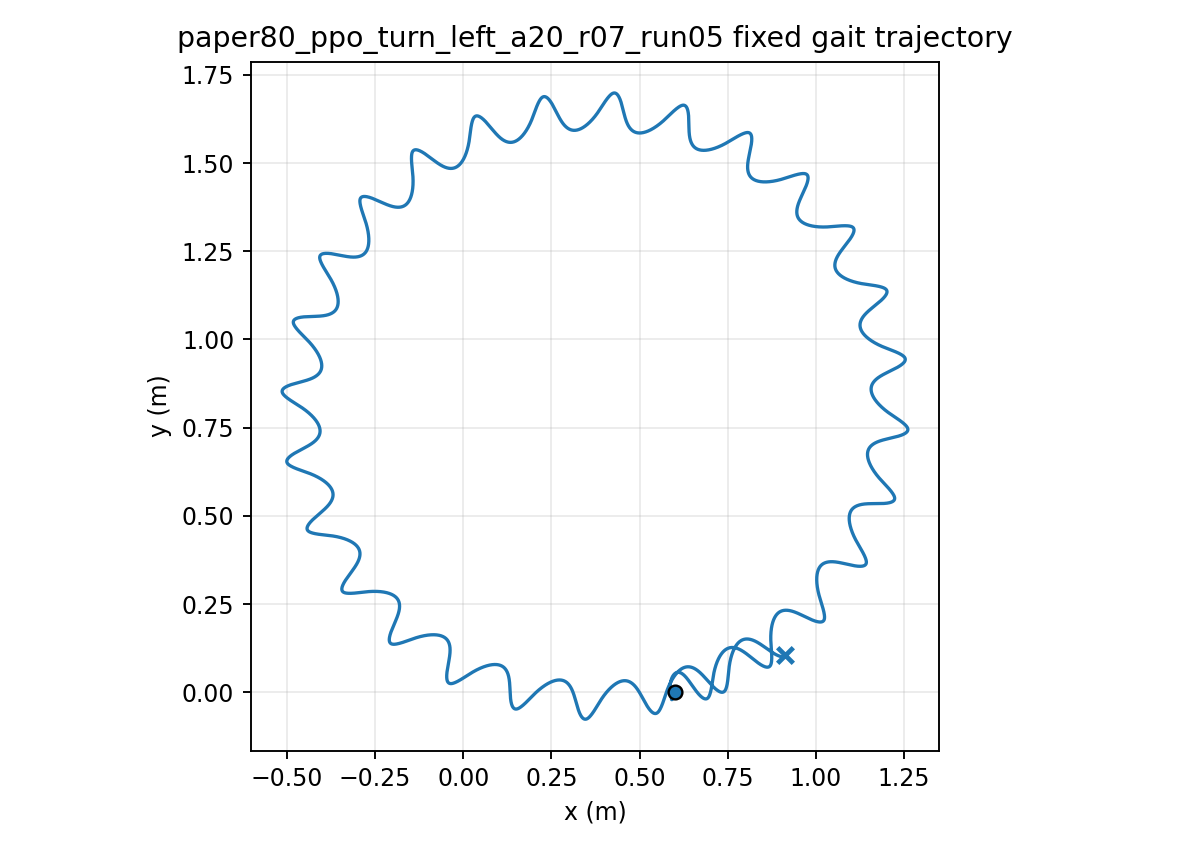

The file beside this chart, header and first rows:
time, x, y, yaw
1.000000000000000021e-03, 5.999999990462748789e-01, -7.375022151701049467e-06, 1.103744806311525233e-04
2.000000000000000042e-03, 5.999999847197541314e-01, -2.935274990967240427e-05, 4.381484028248450614e-04
3.000000000000000062e-03, 5.999999293384841170e-01, -6.554550833887118344e-05, 9.784678939316463799e-04
4.000000000000000083e-03, 5.999997856873153790e-01, -1.155935449180245378e-04, 1.726663926589887309e-03
5.000000000000000104e-03, 5.999994902285203935e-01, -1.791357523274750285e-04, 2.678244230826848718e-03
6.000000000000000125e-03, 5.999989645635150914e-01, -2.558102007823026547e-04, 3.828884972614363461e-03
7.000000000000000146e-03, 5.999981168564845202e-01, -3.452546394109856642e-04, 5.174422294520919507e-03
8.000000000000000167e-03, 5.999968432145073027e-01, -4.471069678368411182e-04, 6.710843808777464461e-03
9.000000000000001055e-03, 5.999950290198968750e-01, -5.610056795374851468e-04, 8.434280125838980458e-03
1.000000000000000194e-02, 5.999925502106536745e-01, -6.865902790617051110e-04, 1.034099649288241010e-02
1.100000000000000283e-02, 5.999892745037547215e-01, -8.235016753538881851e-04, 1.242738460817349039e-02
1.200000000000000372e-02, 5.999850625524835168e-01, -9.713825520288321691e-04, 1.468995467268088828e-02
1.300000000000000461e-02, 5.999797690316133192e-01, -1.129877709658777540e-03, 1.712532774840666572e-02
1.400000000000000550e-02, 5.999732437056186640e-01, -1.298634375987484102e-03, 1.973022848889005587e-02
1.500000000000000638e-02, 5.999653324885707573e-01, -1.477302516359857432e-03, 2.250147818394643978e-02
1.600000000000000727e-02, 5.999558783826627328e-01, -1.665535136527285243e-03, 2.543598812253681021e-02
1.700000000000000816e-02, 5.999447223172715837e-01, -1.862988572882307015e-03, 2.853075340976533175e-02
1.800000000000000905e-02, 5.999317039295872789e-01, -2.069322760689884522e-03, 3.178284719875901915e-02
1.900000000000000994e-02, 5.999166623106243490e-01, -2.284201509117178563e-03, 3.518941528236891464e-02
2.000000000000001082e-02, 5.998994366831702507e-01, -2.507292806933014706e-03, 3.874767097988927184e-02
2.100000000000001171e-02, 5.998798670046676662e-01, -2.738269195914577736e-03, 4.245489020363529126e-02
2.200000000000001260e-02, 5.998577944810918883e-01, -2.976808273556674767e-03, 4.630840651543197128e-02
2.300000000000001349e-02, 5.998330620398489854e-01, -3.222593075557278475e-03, 5.030560657550180170e-02
2.400000000000001438e-02, 5.998055150039185435e-01, -3.475311279825032962e-03, 5.444393011984784148e-02
2.500000000000001527e-02, 5.997750015134308832e-01, -3.734655435695566350e-03, 5.872086732279326038e-02
2.600000000000001615e-02, 5.997413728957392554e-01, -4.000323235287206458e-03, 6.313395453620300468e-02
2.700000000000001704e-02, 5.997044839370101466e-01, -4.272017991678367377e-03, 6.768077193885649323e-02
2.800000000000001793e-02, 5.996641953745714959e-01, -4.549443535222075230e-03, 7.235882143846694703e-02
2.900000000000001882e-02, 5.996203813546023831e-01, -4.832292731310916523e-03, 7.716492502943643472e-02
3.000000000000001971e-02, 5.995729279740629192e-01, -5.120256517573529287e-03, 8.209557326380831355e-02
3.100000000000002059e-02, 5.995217323518267083e-01, -5.413029519696133107e-03, 8.714727819985411406e-02
3.200000000000002148e-02, 5.994667004824955070e-01, -5.710316803032133848e-03, 9.231657573513138426e-02
3.300000000000002237e-02, 5.994077478170638518e-01, -6.011832028259112004e-03, 9.760002791285105062e-02
3.400000000000002326e-02, 5.993447993868724621e-01, -6.317297651430520133e-03, 1.029942252356005061e-01
3.500000000000002415e-02, 5.992777899151765508e-01, -6.626445091537591647e-03, 1.084957894513563781e-01
3.600000000000002504e-02, 5.992066639378272885e-01, -6.939014897375306301e-03, 1.141013764254007051e-01
3.700000000000002592e-02, 5.991313756852973960e-01, -7.254756860576749844e-03, 1.198076790029143357e-01
3.800000000000002681e-02, 5.990518889476711406e-01, -7.573430089435284618e-03, 1.256114298770573123e-01
3.900000000000002770e-02, 5.989681769073291751e-01, -7.894803048900611575e-03, 1.315094044431752984e-01
4.000000000000002859e-02, 5.988802219372403313e-01, -8.218653567757416845e-03, 1.374984236135930737e-01
4.100000000000002948e-02, 5.987880153676057304e-01, -8.544768814267134083e-03, 1.435753565691060829e-01
4.200000000000003036e-02, 5.986915572241271466e-01, -8.872945241807816963e-03, 1.497371234263301654e-01
4.300000000000003125e-02, 5.985908559409968133e-01, -9.202988506249398792e-03, 1.559806978032340363e-01
4.400000000000003214e-02, 5.984859280513428192e-01, -9.534713356968982367e-03, 1.623031092681856136e-01
4.500000000000003303e-02, 5.983767973948709296e-01, -9.867943695894720868e-03, 1.687014465732538659e-01
4.600000000000003392e-02, 5.982634962241493159e-01, -1.020250819001272680e-02, 1.751728116160214399e-01
4.700000000000003481e-02, 5.981460950816155364e-01, -1.053815800904411848e-02, 1.817130511280929672e-01
4.800000000000003569e-02, 5.980246879156182471e-01, -1.087462495567775855e-02, 1.883169157486047351e-01
4.900000000000003658e-02, 5.978993941618859775e-01, -1.121161487498389953e-02, 1.949792394101968751e-01
5.000000000000003747e-02, 5.977703409865727791e-01, -1.154886134520938246e-02, 2.016949463460301073e-01
5.100000000000003836e-02, 5.976376666419437322e-01, -1.188611166076353198e-02, 2.084590577020226931e-01
5.200000000000003925e-02, 5.975015270564214553e-01, -1.222304143779939789e-02, 2.152661077700873393e-01
5.300000000000004013e-02, 5.973621041036617507e-01, -1.255918119088533791e-02, 2.221082248594138386e-01
5.400000000000004102e-02, 5.972196032544627720e-01, -1.289393942047106778e-02, 2.289769239803456924e-01
5.500000000000004191e-02, 5.970742405161277855e-01, -1.322675856311777975e-02, 2.358638838310184727e-01
5.600000000000004280e-02, 5.969262414020678476e-01, -1.355710888031319561e-02, 2.427609577818124198e-01
5.700000000000004369e-02, 5.967758401323735029e-01, -1.388448258207047870e-02, 2.496601841819000578e-01
5.800000000000004458e-02, 5.966232783715937904e-01, -1.420839370277049429e-02, 2.565537959816044378e-01
5.900000000000004546e-02, 5.964688039664273189e-01, -1.452837792241545856e-02, 2.634342296630166613e-01
6.000000000000004635e-02, 5.963126696921198233e-01, -1.484399234018729530e-02, 2.702941334762269943e-01
... 29,940 more rows
